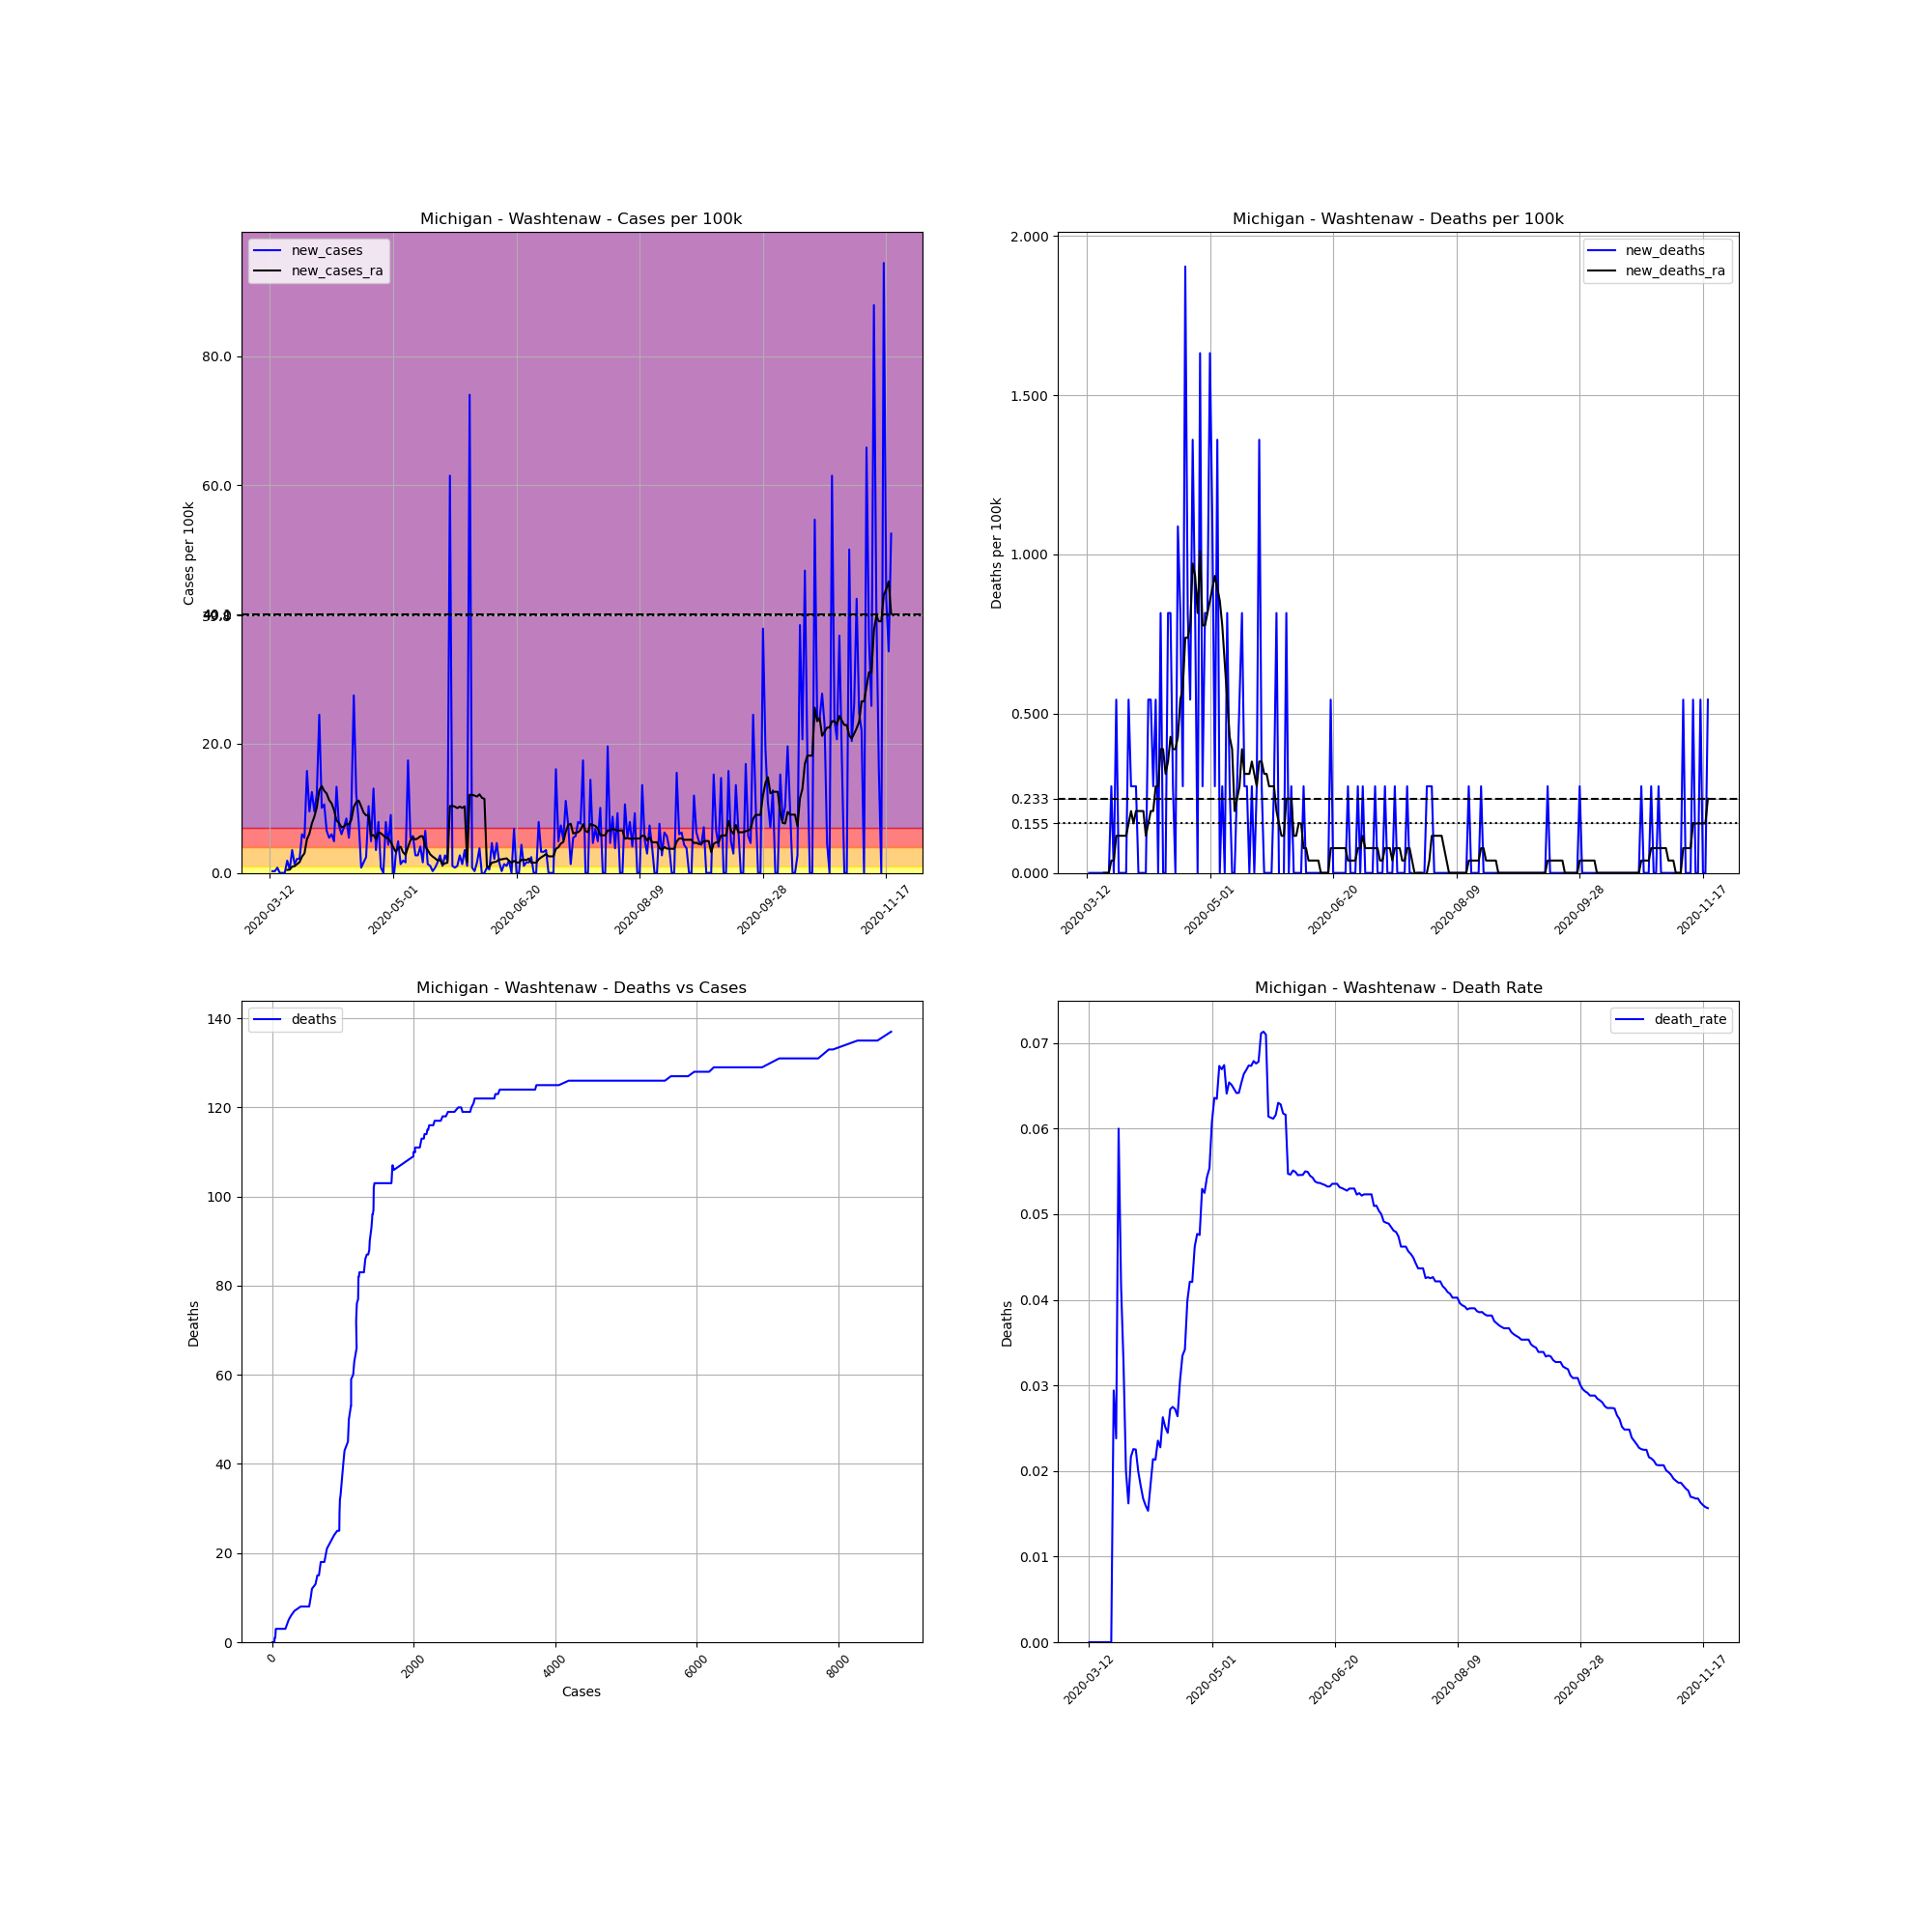

The file beside this chart, header and first rows:
, date, county, state, fips, cases, deaths, COUNTY, STNAME, CTYNAME, POPESTIMATE2019, cases_per_100k, deaths_per_100k, death_rate, new_cases, new_deaths, new_cases_ra, new_deaths_ra
56749, 2020-03-12, Washtenaw, Michigan, 26161, 2, 0, 161, Michigan, Washtenaw, 367601, 0.5441, 0.0, 0.0, , , , 
56750, 2020-03-13, Washtenaw, Michigan, 26161, 3, 0, 161, Michigan, Washtenaw, 367601, 0.8161, 0.0, 0.0, 0.272, 0.0, , 
56751, 2020-03-14, Washtenaw, Michigan, 26161, 4, 0, 161, Michigan, Washtenaw, 367601, 1.088, 0.0, 0.0, 0.272, 0.0, , 
56752, 2020-03-15, Washtenaw, Michigan, 26161, 7, 0, 161, Michigan, Washtenaw, 367601, 1.904, 0.0, 0.0, 0.8161, 0.0, , 
56753, 2020-03-16, Washtenaw, Michigan, 26161, 7, 0, 161, Michigan, Washtenaw, 367601, 1.904, 0.0, 0.0, 0.0, 0.0, , 
56754, 2020-03-17, Washtenaw, Michigan, 26161, 7, 0, 161, Michigan, Washtenaw, 367601, 1.904, 0.0, 0.0, 0.0, 0.0, , 
56755, 2020-03-18, Washtenaw, Michigan, 26161, 7, 0, 161, Michigan, Washtenaw, 367601, 1.904, 0.0, 0.0, 0.0, 0.0, , 
56756, 2020-03-19, Washtenaw, Michigan, 26161, 14, 0, 161, Michigan, Washtenaw, 367601, 3.808, 0.0, 0.0, 1.904, 0.0, 0.4663, 0.0
56757, 2020-03-20, Washtenaw, Michigan, 26161, 16, 0, 161, Michigan, Washtenaw, 367601, 4.353, 0.0, 0.0, 0.5441, 0.0, 0.5052, 0.0
56758, 2020-03-21, Washtenaw, Michigan, 26161, 29, 0, 161, Michigan, Washtenaw, 367601, 7.889, 0.0, 0.0, 3.536, 0.0, 0.9716, 0.0
56759, 2020-03-22, Washtenaw, Michigan, 26161, 34, 1, 161, Michigan, Washtenaw, 367601, 9.249, 0.272, 0.02941, 1.36, 0.272, 1.049, 0.03886
56760, 2020-03-23, Washtenaw, Michigan, 26161, 42, 1, 161, Michigan, Washtenaw, 367601, 11.43, 0.272, 0.02381, 2.176, 0.0, 1.36, 0.03886
56761, 2020-03-24, Washtenaw, Michigan, 26161, 50, 3, 161, Michigan, Washtenaw, 367601, 13.6, 0.8161, 0.06, 2.176, 0.5441, 1.671, 0.1166
56762, 2020-03-25, Washtenaw, Michigan, 26161, 72, 3, 161, Michigan, Washtenaw, 367601, 19.59, 0.8161, 0.04167, 5.985, 0.0, 2.526, 0.1166
56763, 2020-03-26, Washtenaw, Michigan, 26161, 92, 3, 161, Michigan, Washtenaw, 367601, 25.03, 0.8161, 0.03261, 5.441, 0.0, 3.031, 0.1166
56764, 2020-03-27, Washtenaw, Michigan, 26161, 150, 3, 161, Michigan, Washtenaw, 367601, 40.81, 0.8161, 0.02, 15.78, 0.0, 5.208, 0.1166
56765, 2020-03-28, Washtenaw, Michigan, 26161, 185, 3, 161, Michigan, Washtenaw, 367601, 50.33, 0.8161, 0.01622, 9.521, 0.0, 6.062, 0.1166
56766, 2020-03-29, Washtenaw, Michigan, 26161, 231, 5, 161, Michigan, Washtenaw, 367601, 62.84, 1.36, 0.02165, 12.51, 0.5441, 7.656, 0.1554
56767, 2020-03-30, Washtenaw, Michigan, 26161, 266, 6, 161, Michigan, Washtenaw, 367601, 72.36, 1.632, 0.02256, 9.521, 0.272, 8.705, 0.1943
56768, 2020-03-31, Washtenaw, Michigan, 26161, 311, 7, 161, Michigan, Washtenaw, 367601, 84.6, 1.904, 0.02251, 12.24, 0.272, 10.14, 0.1554
56769, 2020-04-01, Washtenaw, Michigan, 26161, 401, 8, 161, Michigan, Washtenaw, 367601, 109.1, 2.176, 0.01995, 24.48, 0.272, 12.79, 0.1943
56770, 2020-04-02, Washtenaw, Michigan, 26161, 438, 8, 161, Michigan, Washtenaw, 367601, 119.2, 2.176, 0.01826, 10.07, 0.0, 13.45, 0.1943
56771, 2020-04-03, Washtenaw, Michigan, 26161, 477, 8, 161, Michigan, Washtenaw, 367601, 129.8, 2.176, 0.01677, 10.61, 0.0, 12.71, 0.1943
56772, 2020-04-04, Washtenaw, Michigan, 26161, 501, 8, 161, Michigan, Washtenaw, 367601, 136.3, 2.176, 0.01597, 6.529, 0.0, 12.28, 0.1943
56773, 2020-04-05, Washtenaw, Michigan, 26161, 521, 8, 161, Michigan, Washtenaw, 367601, 141.7, 2.176, 0.01536, 5.441, 0.0, 11.27, 0.1166
56774, 2020-04-06, Washtenaw, Michigan, 26161, 543, 10, 161, Michigan, Washtenaw, 367601, 147.7, 2.72, 0.01842, 5.985, 0.5441, 10.76, 0.1554
56775, 2020-04-07, Washtenaw, Michigan, 26161, 561, 12, 161, Michigan, Washtenaw, 367601, 152.6, 3.264, 0.02139, 4.897, 0.5441, 9.716, 0.1943
56776, 2020-04-08, Washtenaw, Michigan, 26161, 610, 13, 161, Michigan, Washtenaw, 367601, 165.9, 3.536, 0.02131, 13.33, 0.272, 8.122, 0.1943
56777, 2020-04-09, Washtenaw, Michigan, 26161, 637, 15, 161, Michigan, Washtenaw, 367601, 173.3, 4.081, 0.02355, 7.345, 0.5441, 7.734, 0.272
56778, 2020-04-10, Washtenaw, Michigan, 26161, 659, 15, 161, Michigan, Washtenaw, 367601, 179.3, 4.081, 0.02276, 5.985, 0.0, 7.073, 0.272
56779, 2020-04-11, Washtenaw, Michigan, 26161, 685, 18, 161, Michigan, Washtenaw, 367601, 186.3, 4.897, 0.02628, 7.073, 0.8161, 7.151, 0.3886
56780, 2020-04-12, Washtenaw, Michigan, 26161, 716, 18, 161, Michigan, Washtenaw, 367601, 194.8, 4.897, 0.02514, 8.433, 0.0, 7.578, 0.3886
56781, 2020-04-13, Washtenaw, Michigan, 26161, 736, 18, 161, Michigan, Washtenaw, 367601, 200.2, 4.897, 0.02446, 5.441, 0.0, 7.5, 0.3109
56782, 2020-04-14, Washtenaw, Michigan, 26161, 772, 21, 161, Michigan, Washtenaw, 367601, 210, 5.713, 0.0272, 9.793, 0.8161, 8.2, 0.3498
56783, 2020-04-15, Washtenaw, Michigan, 26161, 873, 24, 161, Michigan, Washtenaw, 367601, 237.5, 6.529, 0.02749, 27.48, 0.8161, 10.22, 0.4275
56784, 2020-04-16, Washtenaw, Michigan, 26161, 918, 25, 161, Michigan, Washtenaw, 367601, 249.7, 6.801, 0.02723, 12.24, 0.272, 10.92, 0.3886
56785, 2020-04-17, Washtenaw, Michigan, 26161, 947, 25, 161, Michigan, Washtenaw, 367601, 257.6, 6.801, 0.0264, 7.889, 0.0, 11.19, 0.3886
56786, 2020-04-18, Washtenaw, Michigan, 26161, 950, 29, 161, Michigan, Washtenaw, 367601, 258.4, 7.889, 0.03053, 0.8161, 1.088, 10.3, 0.4275
56787, 2020-04-19, Washtenaw, Michigan, 26161, 956, 32, 161, Michigan, Washtenaw, 367601, 260.1, 8.705, 0.03347, 1.632, 0.8161, 9.327, 0.5441
56788, 2020-04-20, Washtenaw, Michigan, 26161, 965, 33, 161, Michigan, Washtenaw, 367601, 262.5, 8.977, 0.0342, 2.448, 0.272, 8.899, 0.5829
56789, 2020-04-21, Washtenaw, Michigan, 26161, 1003, 40, 161, Michigan, Washtenaw, 367601, 272.9, 10.88, 0.03988, 10.34, 1.904, 8.977, 0.7384
56790, 2020-04-22, Washtenaw, Michigan, 26161, 1021, 43, 161, Michigan, Washtenaw, 367601, 277.7, 11.7, 0.04212, 4.897, 0.8161, 5.752, 0.7384
56791, 2020-04-23, Washtenaw, Michigan, 26161, 1069, 45, 161, Michigan, Washtenaw, 367601, 290.8, 12.24, 0.0421, 13.06, 0.5441, 5.868, 0.7772
56792, 2020-04-24, Washtenaw, Michigan, 26161, 1082, 50, 161, Michigan, Washtenaw, 367601, 294.3, 13.6, 0.04621, 3.536, 1.36, 5.246, 0.9716
56793, 2020-04-25, Washtenaw, Michigan, 26161, 1111, 53, 161, Michigan, Washtenaw, 367601, 302.2, 14.42, 0.0477, 7.889, 0.8161, 6.257, 0.9327
56794, 2020-04-26, Washtenaw, Michigan, 26161, 1114, 53, 161, Michigan, Washtenaw, 367601, 303, 14.42, 0.04758, 0.8161, 0.0, 6.14, 0.8161
56795, 2020-04-27, Washtenaw, Michigan, 26161, 1114, 59, 161, Michigan, Washtenaw, 367601, 303, 16.05, 0.05296, 0.0, 1.632, 5.79, 1.01
56796, 2020-04-28, Washtenaw, Michigan, 26161, 1143, 60, 161, Michigan, Washtenaw, 367601, 310.9, 16.32, 0.05249, 7.889, 0.272, 5.441, 0.7772
56797, 2020-04-29, Washtenaw, Michigan, 26161, 1159, 63, 161, Michigan, Washtenaw, 367601, 315.3, 17.14, 0.05436, 4.353, 0.8161, 5.363, 0.7772
56798, 2020-04-30, Washtenaw, Michigan, 26161, 1192, 66, 161, Michigan, Washtenaw, 367601, 324.3, 17.95, 0.05537, 8.977, 0.8161, 4.78, 0.8161
56799, 2020-05-01, Washtenaw, Michigan, 26161, 1185, 72, 161, Michigan, Washtenaw, 367601, 322.4, 19.59, 0.06076, -1.904, 1.632, 4.003, 0.855
56800, 2020-05-02, Washtenaw, Michigan, 26161, 1195, 76, 161, Michigan, Washtenaw, 367601, 325.1, 20.67, 0.0636, 2.72, 1.088, 3.264, 0.8938
56801, 2020-05-03, Washtenaw, Michigan, 26161, 1213, 77, 161, Michigan, Washtenaw, 367601, 330, 20.95, 0.06348, 4.897, 0.272, 3.847, 0.9327
56802, 2020-05-04, Washtenaw, Michigan, 26161, 1218, 82, 161, Michigan, Washtenaw, 367601, 331.3, 22.31, 0.06732, 1.36, 1.36, 4.042, 0.8938
56803, 2020-05-05, Washtenaw, Michigan, 26161, 1225, 82, 161, Michigan, Washtenaw, 367601, 333.2, 22.31, 0.06694, 1.904, 0.0, 3.187, 0.855
56804, 2020-05-06, Washtenaw, Michigan, 26161, 1231, 83, 161, Michigan, Washtenaw, 367601, 334.9, 22.58, 0.06742, 1.632, 0.272, 2.798, 0.7772
56805, 2020-05-07, Washtenaw, Michigan, 26161, 1295, 83, 161, Michigan, Washtenaw, 367601, 352.3, 22.58, 0.06409, 17.41, 0.0, 4.003, 0.6607
56806, 2020-05-08, Washtenaw, Michigan, 26161, 1315, 86, 161, Michigan, Washtenaw, 367601, 357.7, 23.39, 0.0654, 5.441, 0.8161, 5.052, 0.5441
56807, 2020-05-09, Washtenaw, Michigan, 26161, 1336, 87, 161, Michigan, Washtenaw, 367601, 363.4, 23.67, 0.06512, 5.713, 0.272, 5.48, 0.4275
56808, 2020-05-10, Washtenaw, Michigan, 26161, 1346, 87, 161, Michigan, Washtenaw, 367601, 366.2, 23.67, 0.06464, 2.72, 0.0, 5.169, 0.3886
... 193 more rows
